Run: headless pygame with SDL's dummy video driver; simulated clock (each Clock.tick advances the game by its frame time, no real sleeping); random seed 0; keys injected as events and as key.get_pressed() state; no mouse input.
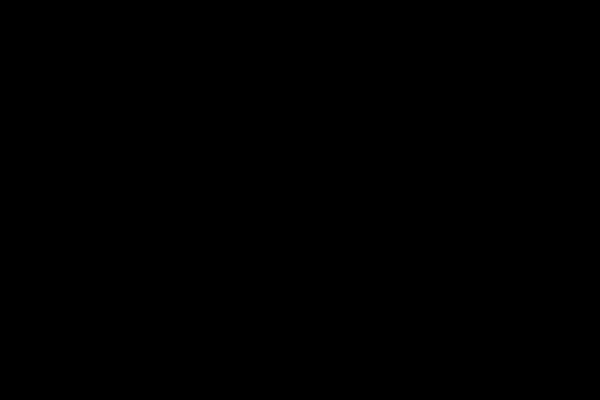
Frame 1 of 4 · flips 1–60 · no input
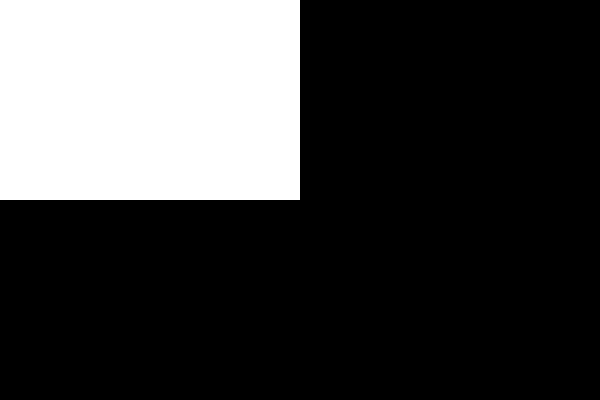
Frame 2 of 4 · flips 61–180 · tapped SPACE, RETURN · held RIGHT (→), D
Frame 3 of 4 · flips 181–300 · held DOWN (↓), S · screen unchanged from frame 2, image omitted
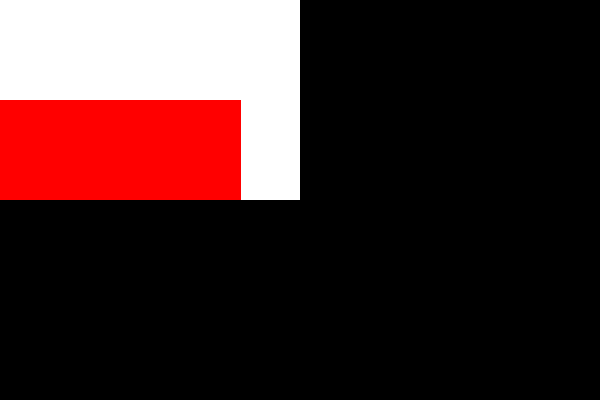
Frame 4 of 4 · flips 301–420 · held LEFT (←), A, UP (↑), W

The pygame program that drew these frames:

"""
exibindo uma tela vazia.
a tela abre.
redesenhado 2 formas numa superfície com as teclas: direta, esquerda e espaço
direita > desenha forma azul
esquerda > desenha forma vermelha
espaço > limpa o contador. se vc não limpar o contador antes de desenhar uma forma,
o tamanho da forma irá começar do valor atual do contador.
"""
import pygame

def exibe_janela_e_desenha_2formas_com_teclas():
    
    largura_da_JANELA = 600
    altura_da_JANELA = 400
    largura_altura_da_JANELA = (largura_da_JANELA, altura_da_JANELA)
    #JANELA > PRECISAMOS GRAVAR UMA REFERÊNCIA DA JANELA DO PROGRAMA
    JANELA = pygame.display.set_mode(largura_altura_da_JANELA)
    pygame.display.set_caption("Desenhando duas formas com o teclado: direta, esquerda e espaço")
    pygame.display.init()
    ####################################################
    largura_do_PAINEL_1 = largura_da_JANELA/2
    altura_do_PAINEL_1 = altura_da_JANELA/2       
    largura_altura_do_PAINEL_1 = (largura_do_PAINEL_1, altura_do_PAINEL_1)
    PAINEL_1 = pygame.surface.Surface(largura_altura_do_PAINEL_1)
    ####################################################
    def reseta_painel_1():
        print("desenhando painel_1")
        cor_do_PAINEL_1 = (255, 255, 255)  # branco
        PAINEL_1.fill(cor_do_PAINEL_1)  # pintando o painel com a cor desejada
    ####################################################
    #configurando superfície
    def forma_1(contador):
        print("desenhando forma_1")
        distancia_da_esq_para_a_dir_da_FORMA_1 = 0
        distancia_de_cima_para_baixo_da_FORMA_1 = 0
        largura_da_FORMA_1 = contador        
        altura_da_FORMA_1 = contador  
        if altura_da_FORMA_1 > altura_do_PAINEL_1/2:   
            altura_da_FORMA_1 = altura_do_PAINEL_1/2    
        cor_da_FORMA_1 = (0, 0, 255)  # azul
        pygame.draw.rect(PAINEL_1, cor_da_FORMA_1, (distancia_da_esq_para_a_dir_da_FORMA_1, distancia_de_cima_para_baixo_da_FORMA_1, largura_da_FORMA_1, altura_da_FORMA_1))
    def forma_2(contador):
        print("desenhando forma_2")
        distancia_da_esq_para_a_dir_da_FORMA_2 = 0
        distancia_de_cima_para_baixo_da_FORMA_2 = altura_do_PAINEL_1/2
        largura_da_FORMA_2 = contador
        altura_da_FORMA_2 = contador       
        cor_da_FORMA_2 = (255, 0, 0)  # vermelho
        pygame.draw.rect(PAINEL_1, cor_da_FORMA_2, (distancia_da_esq_para_a_dir_da_FORMA_2, distancia_de_cima_para_baixo_da_FORMA_2, largura_da_FORMA_2, altura_da_FORMA_2))
        ####################################################
    continuar_no_loop_while = True
    contador = 0
    #################################################### 
    while continuar_no_loop_while:
        ######################################
        events = pygame.event.get()
        
        for event in events:

            if event.type == pygame.QUIT:
                continuar_no_loop_while = False
                continue  # sair deste loop for, sem executar as demais linhas dentro de while
            if event.type == pygame.KEYDOWN:
                if event.key == pygame.K_RIGHT:
                    print("seta para direita pressionada")   
                    contador = contador + 1  
                    #reseta_painel_1()
                    forma_1(contador)
                if event.key == pygame.K_LEFT:
                    print("seta para esquerda pressionada")  
                    contador = contador + 1
                    #reseta_painel_1()
                    forma_2(contador)
                if event.key == pygame.K_SPACE:
                    print("tecla espaço pressionada") 
                    contador = 0
                    reseta_painel_1()
        contador = contador + 1
        #painel_1(contador)
        #reseta_painel_1()
        #forma_1(contador)
        #forma_2(contador)
        # Fazendo a janela exibir os componentes com seus valores atualizados
        distancia_da_esq_para_a_dir_do_PAINEL_1 = 0
        distancia_de_cima_para_baixo_do_PAINEL_1 = 0
        JANELA.blit(PAINEL_1, (distancia_da_esq_para_a_dir_do_PAINEL_1, distancia_de_cima_para_baixo_do_PAINEL_1))  # inserindo o painel na janela
        pygame.display.update()
        pygame.time.Clock().tick(60) # nº de atualizações por segundo
    ####################################################
    # após ter feito tudo que queríamos, fechamos o programa:
    #pygame.display.quit() 

exibe_janela_e_desenha_2formas_com_teclas()
